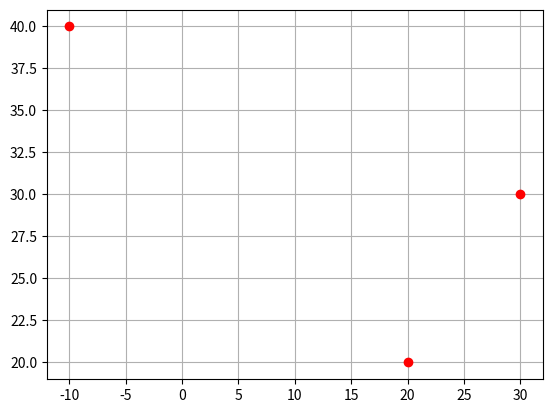

The matplotlib source for this figure:
# Імпортуємо необхідні бібліотеки
import math
import matplotlib.pyplot as plt

# Визначаємо клас Point_n
class Point_n:
    # Змінна класу для відслідковування кількості створених екземплярів
    count = 0

    # Конструктор з двома параметрами (за замовчуванням)
    def __init__(self, x=0, y=0):
        # Встановлюємо координати точки, перевіряючи їх на відповідність діапазону [-100, 100]
        self.__x = self.__check_coordinate(x)
        self.__y = self.__check_coordinate(y)
        # Збільшуємо кількість створених екземплярів
        Point_n.count += 1

    # Деструктор, що виводить відповідне повідомлення
    def __del__(self):
        print("Об'єкт видалено")

    # Метод для перевірки координат на відповідність діапазону [-100, 100]
    def __check_coordinate(self, value):
        if -100 <= value <= 100:
            return value
        else:
            return 0

    # Геттер для координати x
    @property
    def x(self):
        return self.__x

    # Сеттер для координати x
    @x.setter
    def x(self, value):
        self.__x = self.__check_coordinate(value)

    # Геттер для координати y
    @property
    def y(self):
        return self.__y

    # Сеттер для координати y
    @y.setter
    def y(self, value):
        self.__y = self.__check_coordinate(value)

    # Метод класу, що повертає кількість створених екземплярів
    @classmethod
    def get_count(cls):
        return cls.count

    # Метод, що змінює координати точки
    def move(self, dx, dy):
        self.x += dx
        self.y += dy

# Функція для розрахунку відстані між двома точками
def distance(point1, point2):
    return math.sqrt((point1.x - point2.x)**2 + (point1.y - point2.y)**2)

# Створюємо список з трьох точок
points = [Point_n(10, 10), Point_n(20, 20), Point_n(30, 30)]

# Розраховуємо відстань між другою і третьою точкою
dist = distance(points[1], points[2])
print(f"Відстань між другою і третьою точкою: {dist}")

# Переміщаємо першу точку на 20 вниз і на 30 вправо
points[0].move(-20, 30)

# Візуалізуємо точки
x_values = [point.x for point in points]
y_values = [point.y for point in points]

plt.plot(x_values, y_values, 'ro')
plt.grid()
plt.show()
